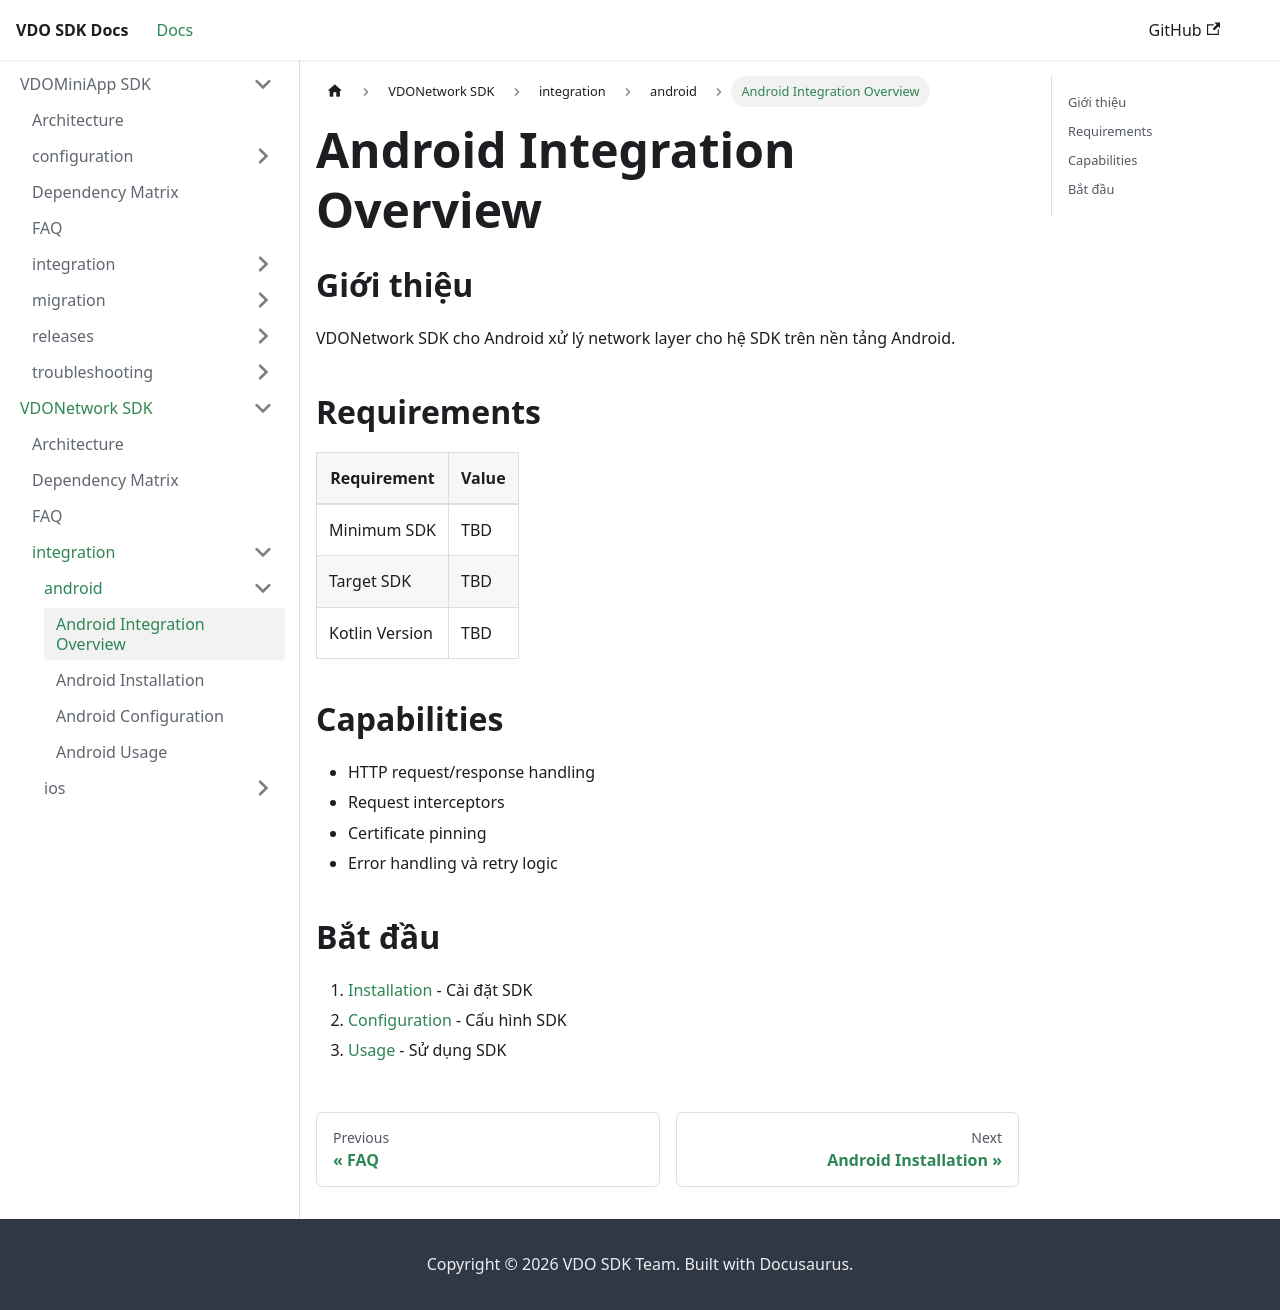

repository: app-platform-vf/mobile-sdk-docs · page: VDONetwork/integration/android/overview.html · generator: docusaurus

---
sidebar_position: 1
---

# Android Integration Overview

## Giới thiệu

VDONetwork SDK cho Android xử lý network layer cho hệ SDK trên nền tảng Android.

## Requirements

| Requirement       | Value |
| ----------------- | ----- |
| Minimum SDK       | TBD   |
| Target SDK        | TBD   |
| Kotlin Version    | TBD   |

## Capabilities

- HTTP request/response handling
- Request interceptors
- Certificate pinning
- Error handling và retry logic

## Bắt đầu

1. [Installation](installation.md) - Cài đặt SDK
2. [Configuration](configuration.md) - Cấu hình SDK
3. [Usage](usage.md) - Sử dụng SDK
